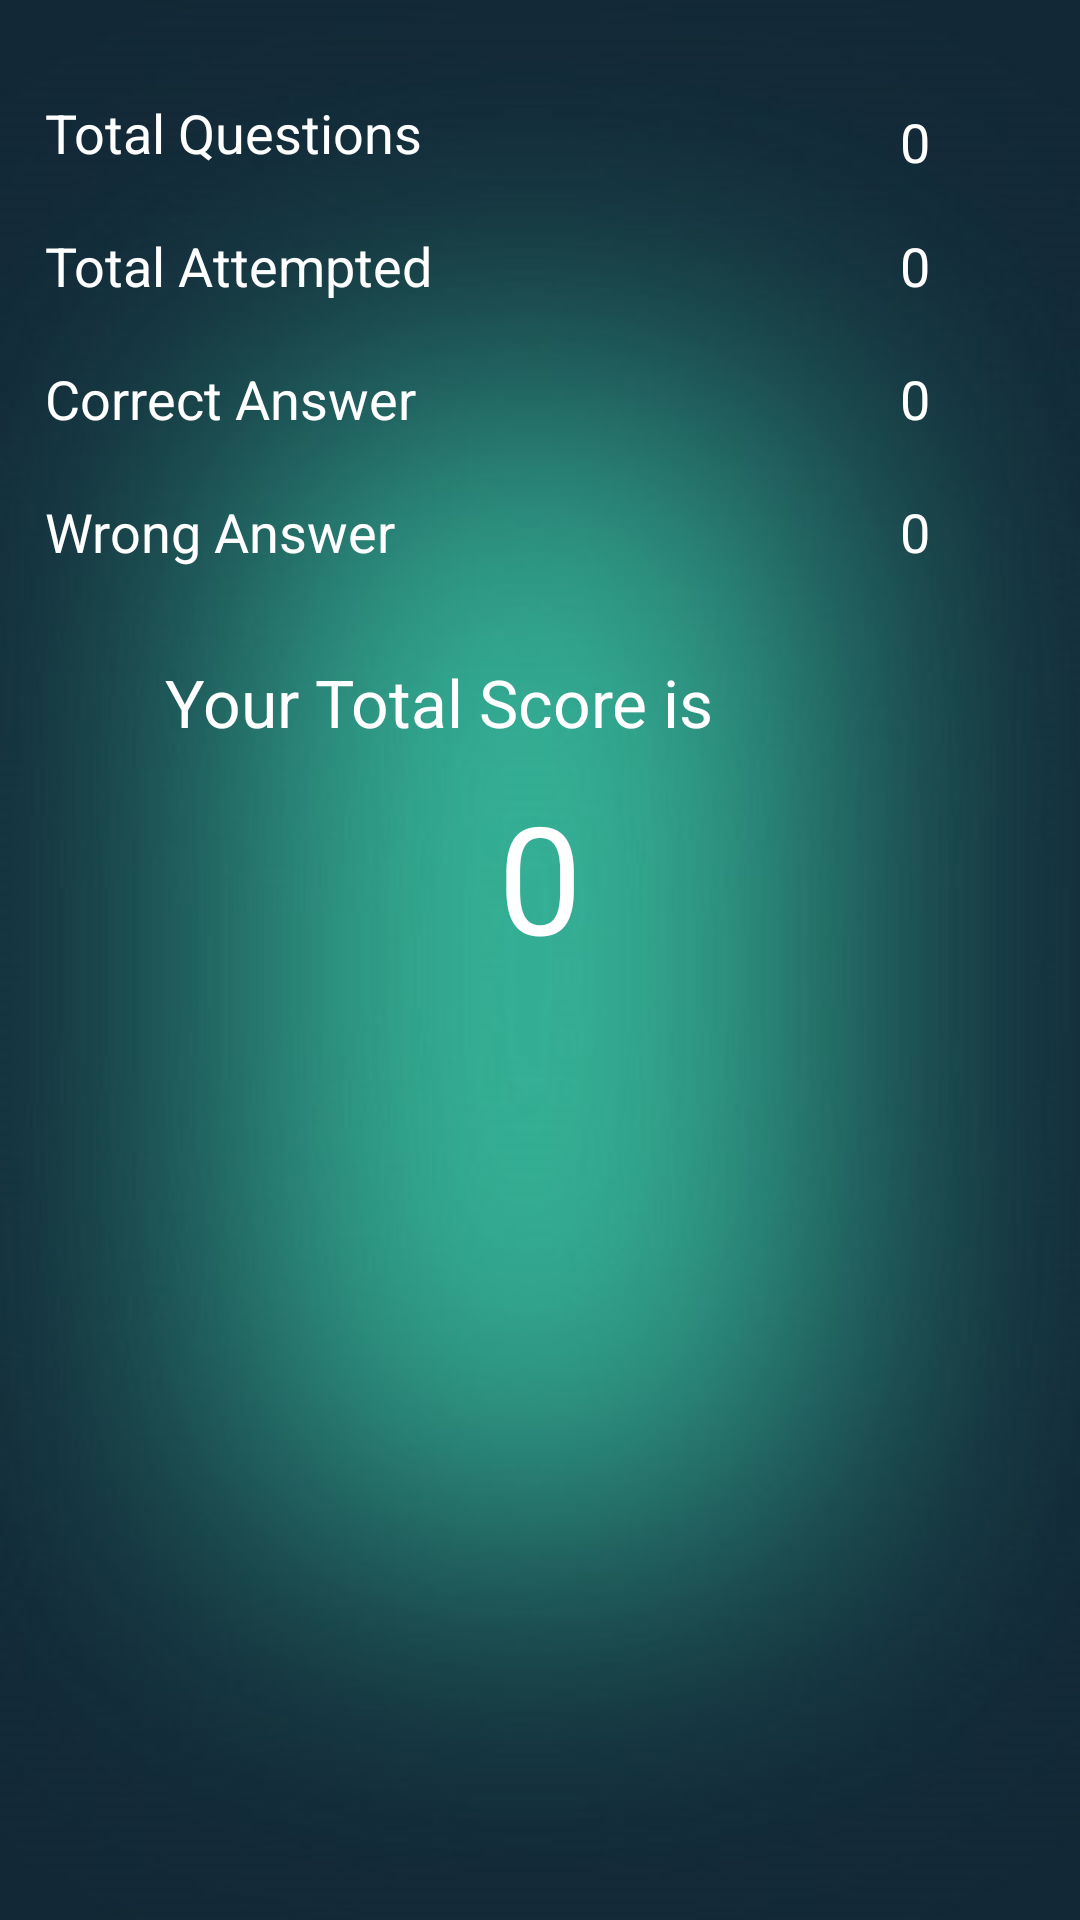

Produce the Android XML layout that renders to this screen, including the resource entries it uses.
<!-- AndroidManifest.xml: application theme AppTheme -->
<!-- res/layout/activity_result.xml -->
<RelativeLayout xmlns:android="http://schemas.android.com/apk/res/android"
    xmlns:tools="http://schemas.android.com/tools"
    android:layout_width="match_parent"
    android:layout_height="match_parent"
    android:background="@drawable/background"
    tools:context=".ResultActivity" >

    <TextView
        android:id="@+id/textView1"
        android:layout_width="wrap_content"
        android:layout_height="wrap_content"
        android:layout_alignParentLeft="true"
        android:layout_alignParentTop="true"
        android:layout_marginLeft="15dp"
        android:layout_marginTop="32dp"
        android:text="Total Questions"
        android:textAppearance="?android:attr/textAppearanceMedium"
        android:textColor="#ffffff" />

    <TextView
        android:id="@+id/textView2"
        android:layout_width="wrap_content"
        android:layout_height="wrap_content"
        android:layout_alignParentLeft="true"
        android:layout_below="@+id/textView1"
        android:layout_marginLeft="15dp"
        android:layout_marginTop="20dp"
        android:text="Total Attempted"
        android:textAppearance="?android:attr/textAppearanceMedium"
        android:textColor="#ffffff" />

    <TextView
        android:id="@+id/textView3"
        android:layout_width="wrap_content"
        android:layout_height="wrap_content"
        android:layout_alignParentLeft="true"
        android:layout_below="@+id/textView2"
        android:layout_marginLeft="15dp"
        android:layout_marginTop="20dp"
        android:text="Correct Answer"
        android:textAppearance="?android:attr/textAppearanceMedium"
        android:textColor="#ffffff" />

    <TextView
        android:id="@+id/textView4"
        android:layout_width="wrap_content"
        android:layout_height="wrap_content"
        android:layout_alignParentLeft="true"
        android:layout_below="@+id/textView3"
        android:layout_marginLeft="15dp"
        android:layout_marginTop="20dp"
        android:text="Wrong Answer"
        android:textAppearance="?android:attr/textAppearanceMedium"
        android:textColor="#ffffff" />

    <TextView
        android:id="@+id/textView6"
        android:layout_width="wrap_content"
        android:layout_height="wrap_content"
        android:layout_alignParentLeft="false"
        android:layout_alignParentRight="true"
        android:layout_alignParentTop="true"
        android:layout_alignRight="@color/white"
        android:layout_marginRight="50dp"
        android:layout_marginTop="35dp"
        android:text="0"
        android:textAppearance="?android:attr/textAppearanceMedium"
        android:textColor="#ffffff" />

    <TextView
        android:id="@+id/textView7"
        android:layout_width="wrap_content"
        android:layout_height="wrap_content"
        android:layout_alignBaseline="@+id/textView2"
        android:layout_alignBottom="@+id/textView2"
        android:layout_alignLeft="@+id/textView6"
        android:layout_marginRight="25dp"
        android:text="0"
        android:textAppearance="?android:attr/textAppearanceMedium"
        android:textColor="#ffffff" />

    <TextView
        android:id="@+id/textView8"
        android:layout_width="wrap_content"
        android:layout_height="wrap_content"
        android:layout_alignBottom="@+id/textView3"
        android:layout_alignLeft="@+id/textView7"
        android:layout_marginRight="25dp"
        android:text="0"
        android:textAppearance="?android:attr/textAppearanceMedium"
        android:textColor="#ffffff" />

    <TextView
        android:id="@+id/textView10"
        android:layout_width="wrap_content"
        android:layout_height="wrap_content"
        android:layout_below="@+id/textView5"
        android:layout_centerHorizontal="true"
        android:layout_marginTop="10dp"
        android:text="0"
        android:textAppearance="?android:attr/textAppearanceLarge"
        android:textColor="#ffffff"
        android:textSize="50sp" />

    <TextView
        android:id="@+id/textView9"
        android:layout_width="wrap_content"
        android:layout_height="wrap_content"
        android:layout_alignBaseline="@+id/textView4"
        android:layout_alignBottom="@+id/textView4"
        android:layout_alignLeft="@+id/textView8"
        android:text="0"
        android:textAppearance="?android:attr/textAppearanceMedium"
        android:textColor="#ffffff" />

    <TextView
        android:id="@+id/textView5"
        android:layout_width="wrap_content"
        android:layout_height="wrap_content"
        android:layout_alignParentLeft="true"
        android:layout_below="@+id/textView4"
        android:layout_marginLeft="55dp"
        android:layout_marginTop="30dp"
        android:text="Your Total Score is"
        android:textAppearance="?android:attr/textAppearanceLarge"
        android:textColor="#ffffff" />

    <ImageView
        android:id="@+id/imageView1"
        android:layout_width="80dp"
        android:layout_height="80dp"
        android:layout_below="@+id/textView10"
        android:layout_centerHorizontal="true"
        android:src="@drawable/home" />

</RelativeLayout>
<!-- resources referenced by this layout -->
<resources>
  <color name="white">#ffffff</color>
  <!-- drawable background: jpg bitmap (drawable, 27756 bytes) -->
  <style name="AppTheme" parent="AppBaseTheme">
          
      </style>
  <style name="AppBaseTheme" parent="android:Theme.Light">
          
      </style>
</resources>
